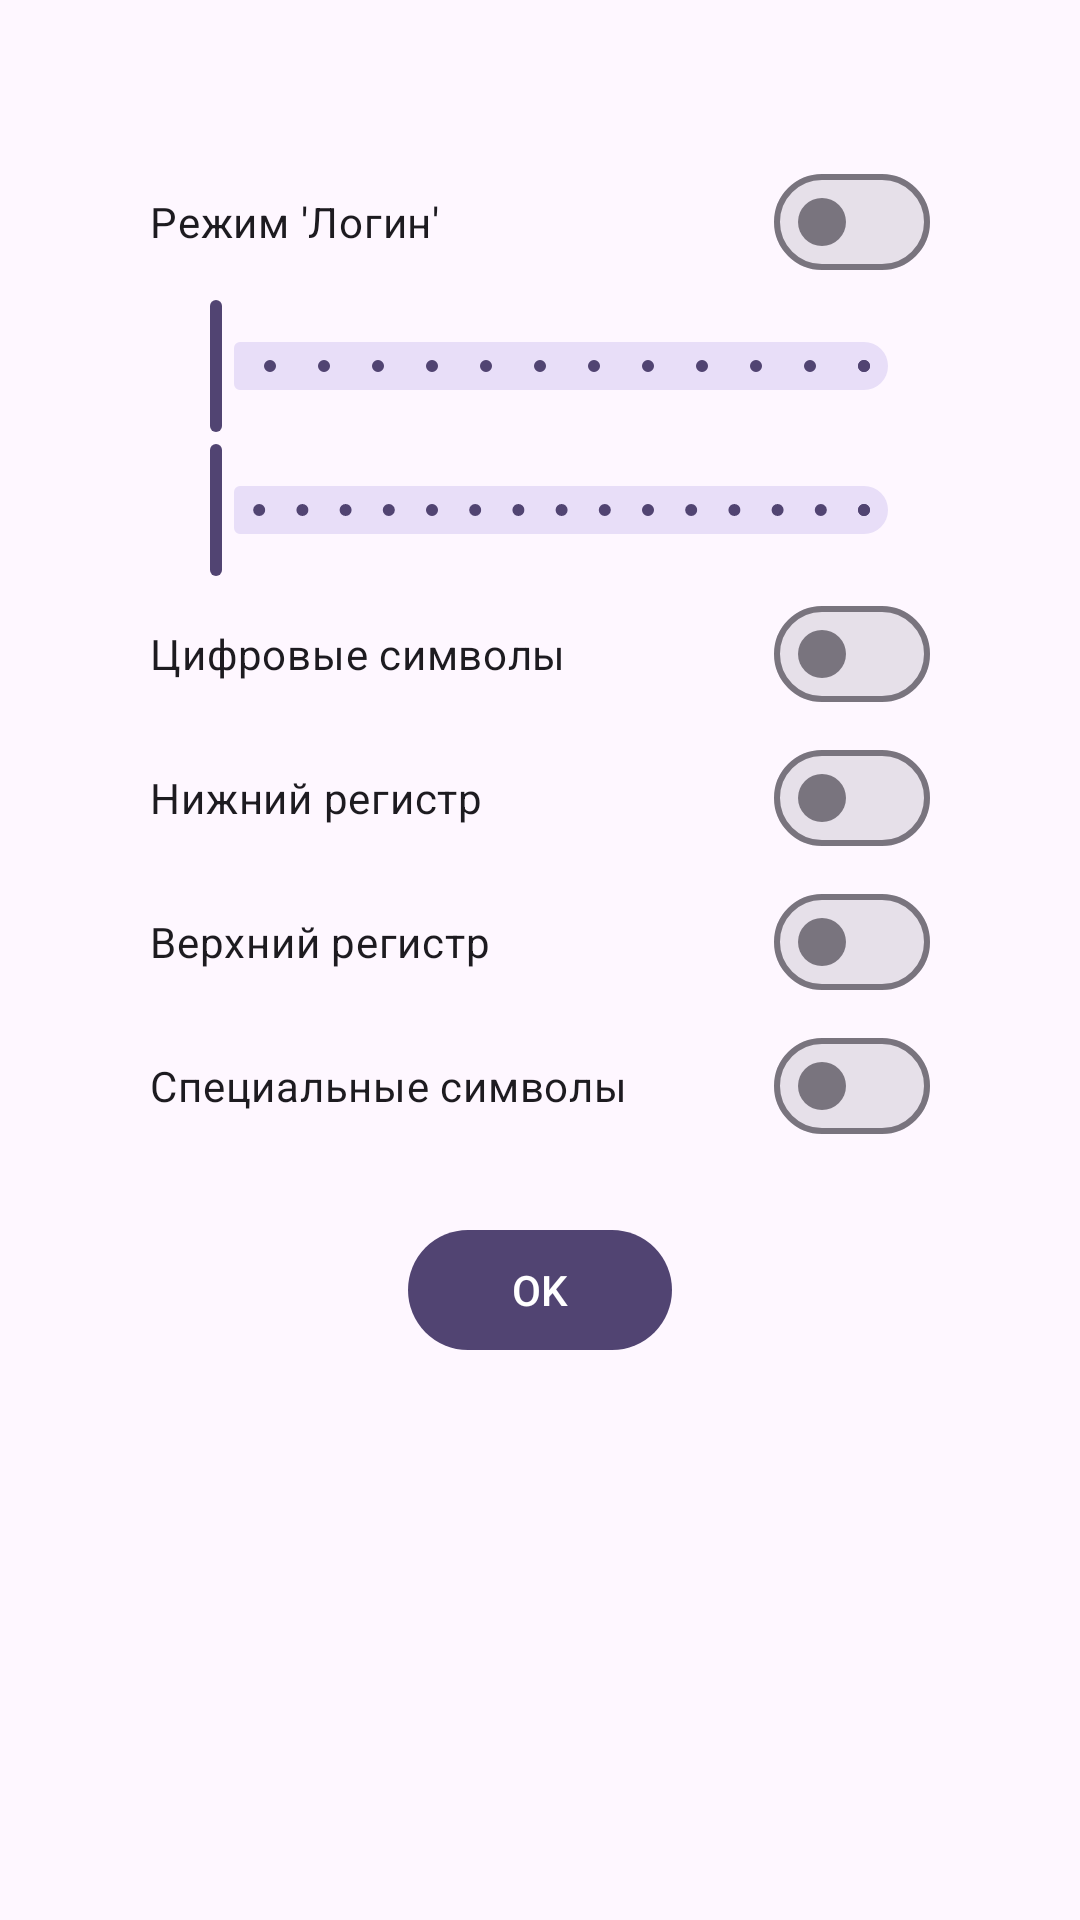

Reconstruct the res/layout file that produces this screen, plus the resources it refers to.
<!-- AndroidManifest.xml: application theme Theme.PassMoo -->
<!-- res/layout/fragment_pop_setting.xml -->
<?xml version="1.0" encoding="utf-8"?>
<LinearLayout xmlns:android="http://schemas.android.com/apk/res/android"
    android:layout_width="match_parent"
    android:layout_height="match_parent"
    xmlns:app="http://schemas.android.com/apk/res-auto"
    android:padding="50dp"
    android:orientation="vertical">

    <com.google.android.material.materialswitch.MaterialSwitch
        android:id="@+id/login"
        android:layout_width="match_parent"
        android:layout_height="wrap_content"
        android:text="@string/Mode_Login"/>
    <com.google.android.material.slider.Slider
        android:id="@+id/slider_size"
        android:layout_width="match_parent"
        android:layout_height="wrap_content"
        android:stepSize="1"
        android:valueFrom="4"
        app:labelBehavior="floating"
        android:valueTo="16"/>
    <com.google.android.material.slider.Slider
        android:id="@+id/slider_count"
        android:layout_width="match_parent"
        android:layout_height="wrap_content"
        android:stepSize="1"
        android:valueFrom="1"
        app:labelBehavior="floating"
        android:valueTo="16"/>
    <com.google.android.material.materialswitch.MaterialSwitch
        android:id="@+id/number"
        android:layout_width="match_parent"
        android:layout_height="wrap_content"
        android:text="@string/Mode_Int"/>
    <com.google.android.material.materialswitch.MaterialSwitch
        android:id="@+id/low_reg"
        android:layout_width="match_parent"
        android:layout_height="wrap_content"
        android:text="@string/Mode_Low_Reg"/>
    <com.google.android.material.materialswitch.MaterialSwitch
        android:id="@+id/high_reg"
        android:layout_width="match_parent"
        android:layout_height="wrap_content"
        android:text="@string/Mode_High_Reg"/>
    <com.google.android.material.materialswitch.MaterialSwitch
        android:id="@+id/symbol"
        android:layout_width="match_parent"
        android:layout_height="wrap_content"
        android:text="@string/Mode_Symbol"/>
    <com.google.android.material.button.MaterialButton
        android:id="@+id/button"
        android:layout_width="wrap_content"
        android:layout_height="wrap_content"
        android:layout_margin="20dp"
        android:text="@string/ok"
        android:layout_gravity="center_horizontal"/>


</LinearLayout>
<!-- resources referenced by this layout -->
<resources>
  <string name="Mode_High_Reg">Верхний регистр</string>
  <string name="Mode_Int">Цифровые символы</string>
  <string name="Mode_Login">Режим \'Логин\'</string>
  <string name="Mode_Low_Reg">Нижний регистр</string>
  <string name="Mode_Symbol">Специальные символы</string>
  <string name="ok">OK</string>
  <style name="Theme.PassMoo" parent="Theme.Material3.Light.NoActionBar">
          
          <item name="colorPrimary">@color/main</item>
          <item name="colorPrimaryVariant">@color/purple_700</item>
          <item name="colorOnPrimary">@color/white</item>
          
          <item name="colorSecondary">@color/teal_200</item>
          <item name="colorSecondaryVariant">@color/teal_700</item>
          <item name="colorOnSecondary">@color/black</item>
          
          <item name="android:statusBarColor">?attr/colorPrimaryVariant</item>
          
      </style>
  <color name="main">#514472</color>
  <color name="purple_700">#FF3700B3</color>
  <color name="white">#FFFFFFFF</color>
  <color name="teal_200">#FF03DAC5</color>
  <color name="teal_700">#FF018786</color>
  <color name="black">#FF000000</color>
</resources>
